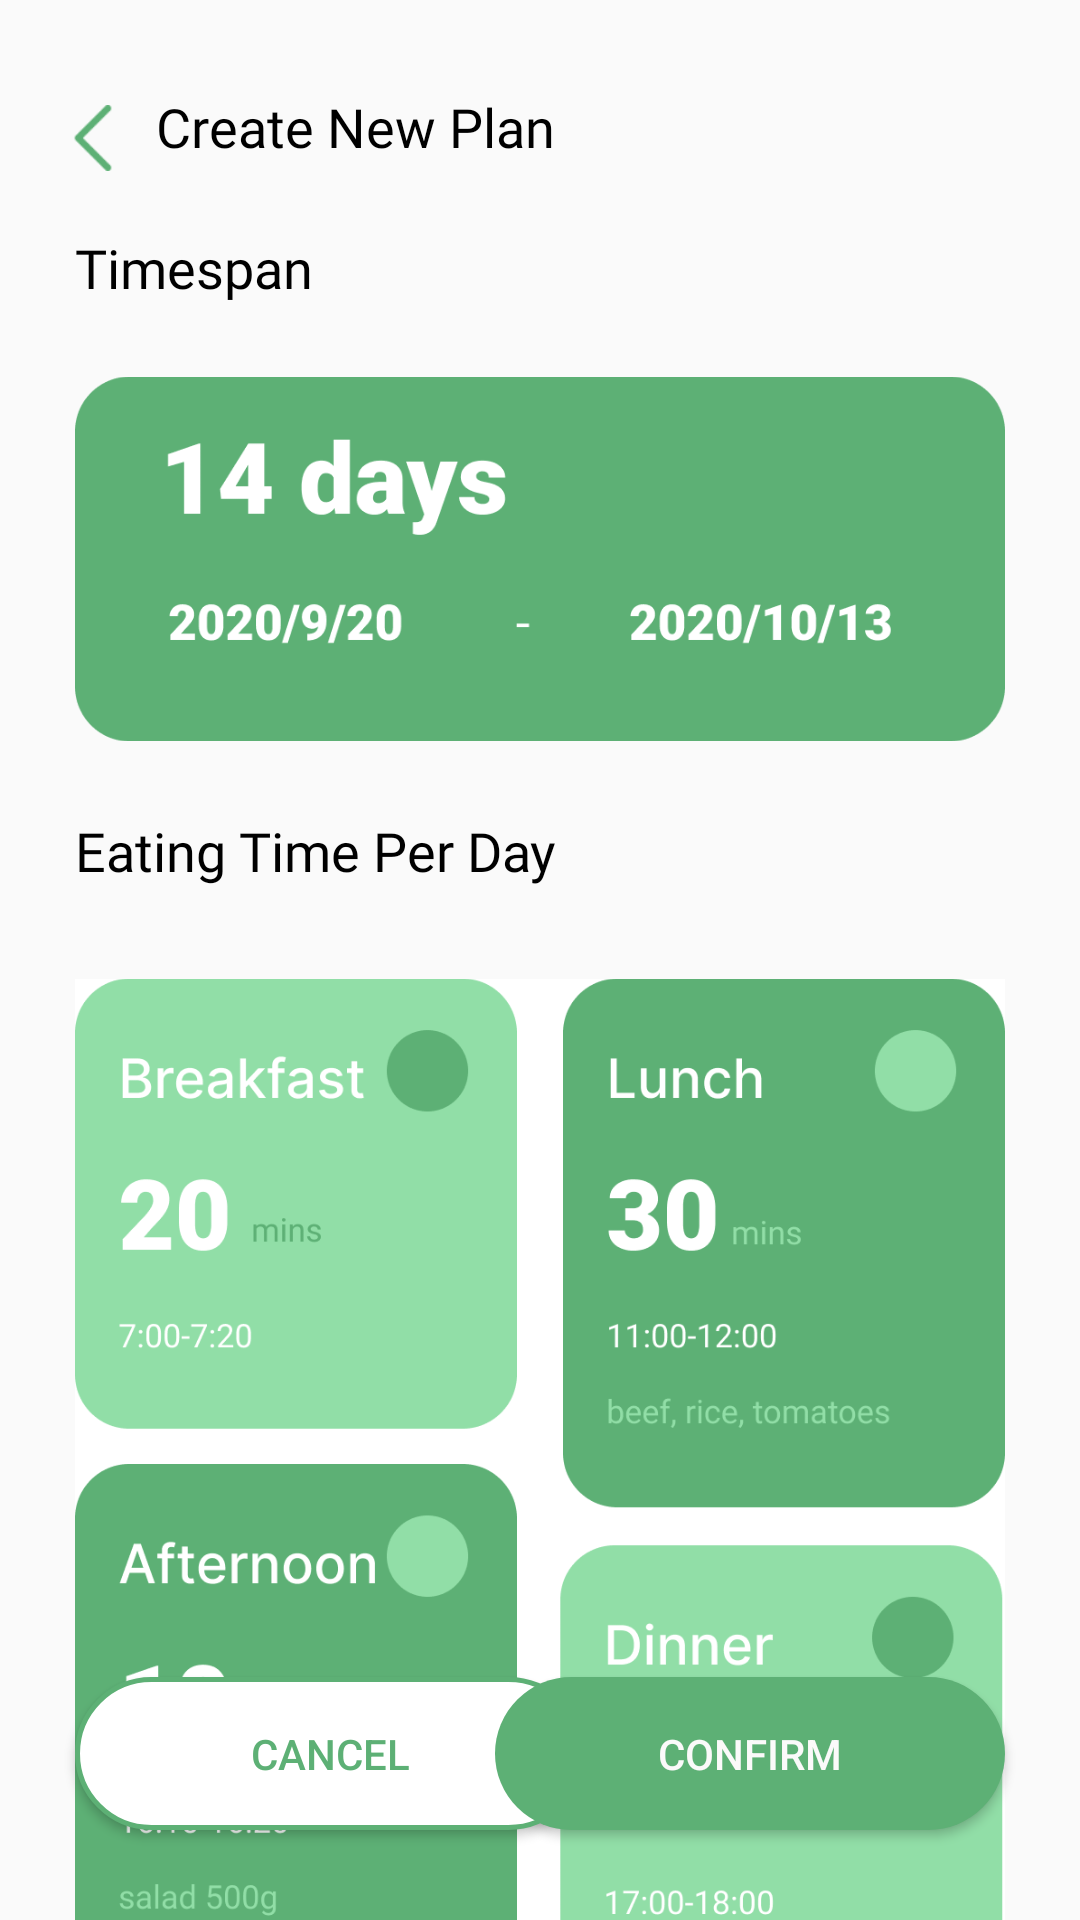

Write the Android layout XML for this screen, with the resource values it uses.
<!-- AndroidManifest.xml: application theme AppTheme -->
<!-- res/layout/activity_create.xml -->
<?xml version="1.0" encoding="utf-8"?>
<androidx.constraintlayout.widget.ConstraintLayout xmlns:android="http://schemas.android.com/apk/res/android"
    xmlns:app="http://schemas.android.com/apk/res-auto"
    xmlns:tools="http://schemas.android.com/tools"
    android:layout_width="match_parent"
    android:layout_height="match_parent"
    tools:context=".ui.plan.CreateActivity">

    <LinearLayout
        android:id="@+id/linearLayout2"
        android:layout_width="match_parent"
        android:layout_height="wrap_content"
        android:orientation="horizontal"
        android:paddingLeft="20dp"
        android:paddingTop="30dp"
        app:layout_constraintEnd_toEndOf="parent"
        app:layout_constraintStart_toStartOf="parent"
        app:layout_constraintTop_toTopOf="parent">

        <ImageView
            android:id="@+id/back1"
            android:layout_width="22dp"
            android:layout_height="22dp"
            android:layout_marginTop="5dp"
            app:srcCompat="@drawable/btn_back" />

        <TextView
            android:id="@+id/textView3"
            android:layout_width="wrap_content"
            android:layout_height="wrap_content"
            android:layout_marginLeft="10dp"
            android:layout_weight="0"
            android:fontFamily="@font/open_sans"
            android:shadowColor="#000000"
            android:text="Create New Plan"
            android:textColor="#000000"
            android:textSize="18sp" />

    </LinearLayout>

    <TextView
        android:id="@+id/textView"
        android:layout_width="wrap_content"
        android:layout_height="0dp"
        android:layout_marginStart="25dp"
        android:layout_marginTop="20dp"
        android:fontFamily="@font/open_sans_semibold"
        android:text="Timespan"
        android:textColor="#000000"
        android:textSize="18sp"
        app:layout_constraintStart_toStartOf="parent"
        app:layout_constraintTop_toBottomOf="@+id/linearLayout2" />

    <ImageView
        android:id="@+id/imageView11"
        android:layout_width="0dp"
        android:layout_height="170dp"
        android:layout_marginStart="25dp"
        android:layout_marginEnd="25dp"
        app:layout_constraintEnd_toEndOf="parent"
        app:layout_constraintStart_toStartOf="parent"
        app:layout_constraintTop_toBottomOf="@+id/textView"
        app:srcCompat="@drawable/img_timespan" />

    <TextView
        android:id="@+id/EatingTime"
        android:layout_width="wrap_content"
        android:layout_height="0dp"
        android:layout_marginStart="25dp"
        android:fontFamily="@font/open_sans_semibold"
        android:text="Eating Time Per Day"
        android:textColor="#000000"
        android:textSize="18sp"
        app:layout_constraintStart_toStartOf="parent"
        app:layout_constraintTop_toBottomOf="@+id/imageView11" />

    <ImageView
        android:id="@+id/imageView12"
        android:layout_width="0dp"
        android:layout_height="400dp"
        android:layout_marginStart="25dp"
        android:layout_marginEnd="25dp"
        app:layout_constraintEnd_toEndOf="parent"
        app:layout_constraintStart_toStartOf="parent"
        app:layout_constraintTop_toBottomOf="@+id/EatingTime"
        app:srcCompat="@drawable/img_eatingtime" />

    <Button
        android:id="@+id/cancel"
        android:layout_width="170dp"
        android:layout_height="51dp"
        android:layout_gravity="center_horizontal"
        android:layout_marginStart="25dp"
        android:layout_marginBottom="30dp"
        android:background="@drawable/btn_stroke"
        android:text="@android:string/cancel"
        android:textColor="#5DB075"
        app:layout_constraintBottom_toBottomOf="parent"
        app:layout_constraintStart_toStartOf="parent" />

    <Button
        android:id="@+id/confirm"
        android:layout_width="170dp"
        android:layout_height="51dp"
        android:layout_gravity="center_horizontal"
        android:layout_marginEnd="25dp"
        android:layout_marginBottom="30dp"
        android:background="@drawable/btn_selector"
        android:text="confirm"
        android:textColor="#FBFAFA"
        app:layout_constraintBottom_toBottomOf="parent"
        app:layout_constraintEnd_toEndOf="parent" />

</androidx.constraintlayout.widget.ConstraintLayout>
<!-- resources referenced by this layout -->
<resources>
  <!-- drawable btn_back: png bitmap (drawable, 1442 bytes) -->
  <!-- drawable btn_selector (drawable) -->
  <?xml version="1.0" encoding="utf-8"?>
  <selector xmlns:android="http://schemas.android.com/apk/res/android">
  
  
      <item android:drawable="@drawable/btn_normal" android:state_pressed="false"/>
  
  
      <item android:drawable="@drawable/btn_pressed" android:state_pressed="true"/>
  
  </selector>
  <!-- drawable btn_stroke (drawable) -->
  <?xml version="1.0" encoding="utf-8"?>
  <shape xmlns:android="http://schemas.android.com/apk/res/android"
      android:shape="rectangle">
  
      <corners android:radius="100dp"/>
  
      
      <solid android:color="#ffffff"/>
      <stroke android:width="5px" android:color="#5DB075" />
  </shape>
  <!-- drawable img_eatingtime: png bitmap (drawable, 66775 bytes) -->
  <!-- drawable img_timespan: png bitmap (drawable, 16046 bytes) -->
  <style name="AppTheme" parent="Theme.AppCompat.Light.DarkActionBar">
          
          <item name="colorPrimary">@color/colorPrimary</item>
          <item name="colorPrimaryDark">@color/colorPrimaryDark</item>
          <item name="colorAccent">@color/colorAccent</item>
      </style>
  <!-- drawable btn_normal (drawable) -->
  <?xml version="1.0" encoding="utf-8"?>
  <shape
      xmlns:android="http://schemas.android.com/apk/res/android"
      android:shape="rectangle">
  
      
      <corners android:radius="100dp"/>
  
      
      <solid android:color="#5DB075"/>
  
  </shape>
  <!-- drawable btn_pressed (drawable) -->
  <?xml version="1.0" encoding="utf-8"?>
  <shape xmlns:android="http://schemas.android.com/apk/res/android">
  
      <corners android:radius="100dp"/>
  
      <solid android:color="#C8EFD3"/>
  
  </shape>
  <color name="colorPrimary">#5DB075</color>
  <color name="colorPrimaryDark">#5DB075</color>
  <color name="colorAccent">#03DAC5</color>
</resources>
